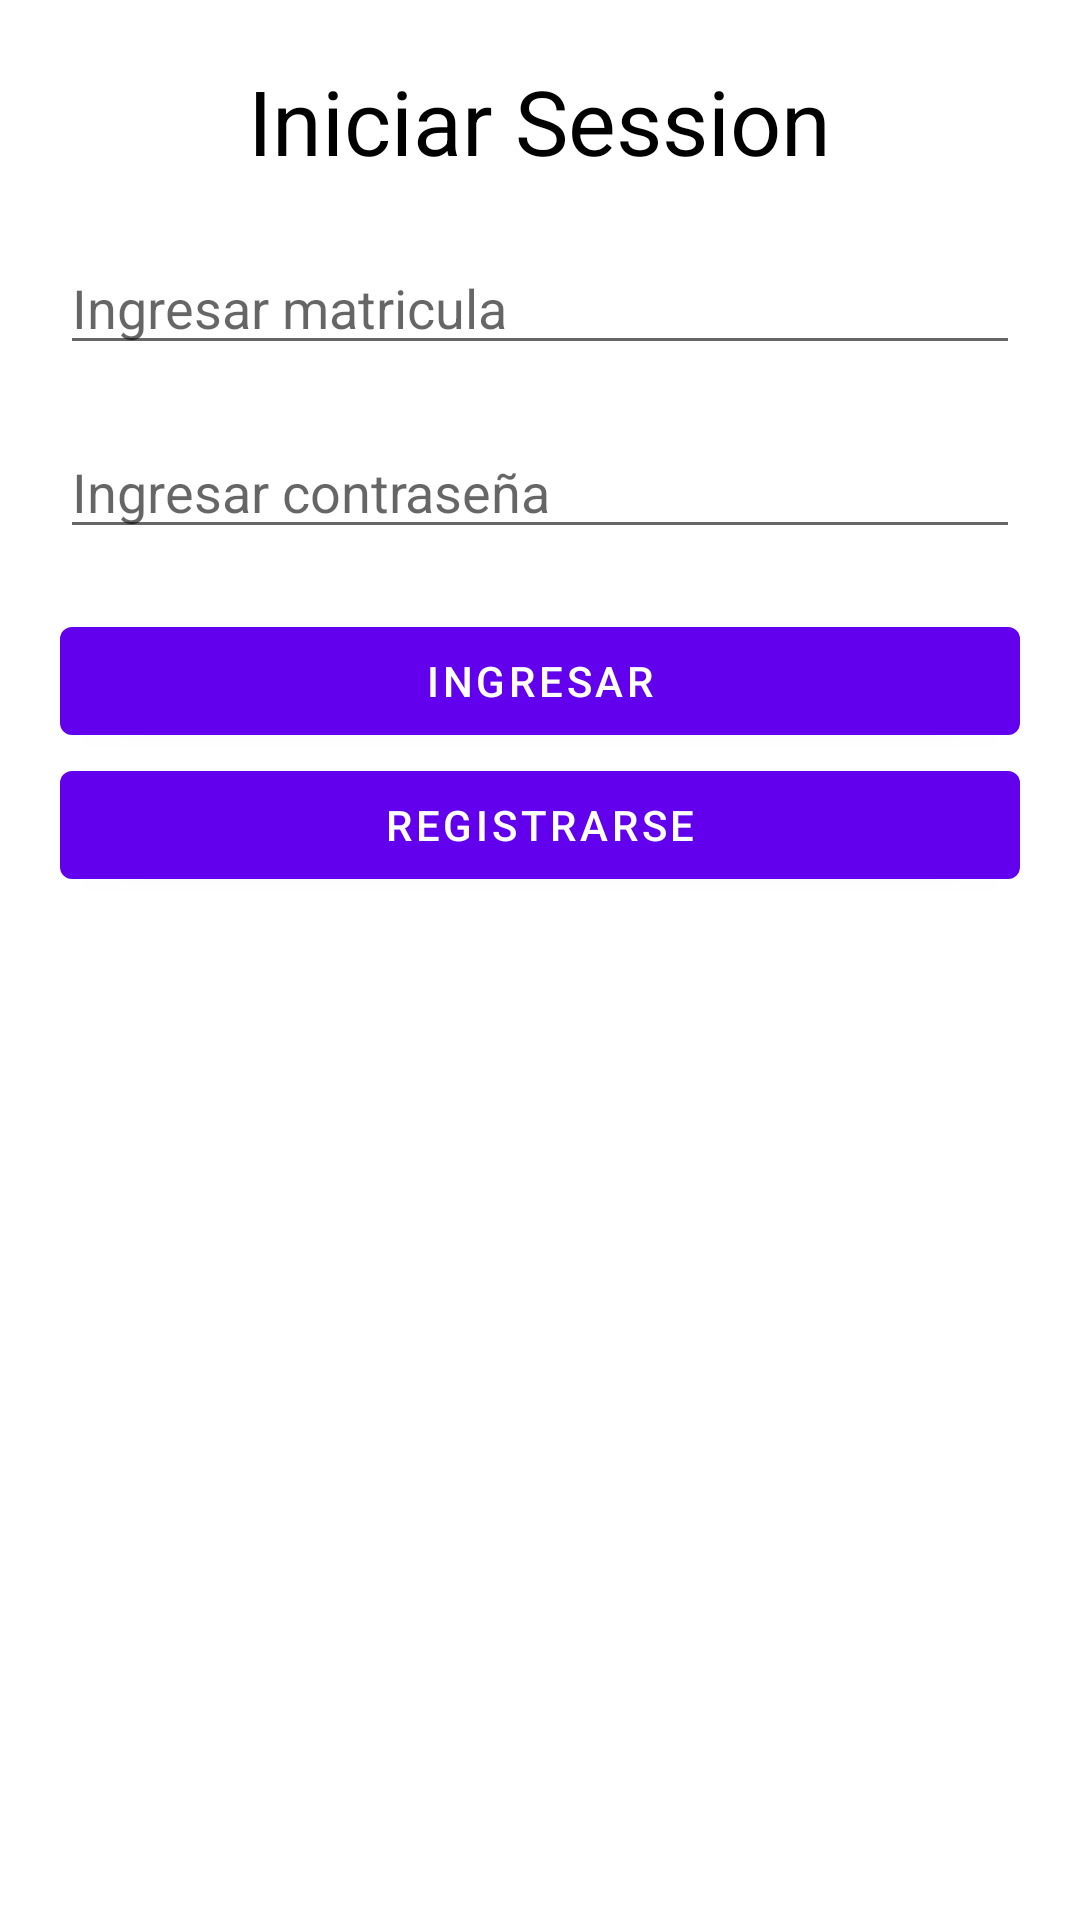

Reconstruct the res/layout file that produces this screen, plus the resources it refers to.
<!-- AndroidManifest.xml: application theme Theme.RoomLogin -->
<!-- res/layout/activity_login.xml -->
<?xml version="1.0" encoding="utf-8"?>
<androidx.coordinatorlayout.widget.CoordinatorLayout xmlns:android="http://schemas.android.com/apk/res/android"
    xmlns:app="http://schemas.android.com/apk/res-auto"
    xmlns:tools="http://schemas.android.com/tools"
    android:layout_width="match_parent"
    android:layout_height="match_parent"
    tools:context=".activities.LoginActivity">

    <LinearLayout
        android:layout_width="match_parent"
        android:layout_height="match_parent"
        android:orientation="vertical"
        android:layout_margin="20dp">

        <com.google.android.material.textview.MaterialTextView
            android:layout_width="wrap_content"
            android:textColor="@color/black"
            android:layout_gravity="center"
            android:layout_height="wrap_content"
            android:textSize="30dp"
            android:text="Iniciar Session"
            android:layout_marginBottom="20dp"/>

        <com.google.android.material.textfield.TextInputEditText
            android:id="@+id/Lmatricula"
            android:layout_width="match_parent"
            android:layout_height="wrap_content"
            android:hint="Ingresar matricula"
            android:layout_marginBottom="20dp"/>

        <com.google.android.material.textfield.TextInputEditText
            android:id="@+id/Lpassword"
            android:inputType="textPassword"
            android:layout_width="match_parent"
            android:layout_height="wrap_content"
            android:hint="Ingresar contraseña"
            android:layout_marginBottom="20dp"/>

        <com.google.android.material.button.MaterialButton
            android:id="@+id/Lbtningresar"
            android:layout_width="match_parent"
            android:layout_height="wrap_content"
            android:text="Ingresar"/>

        <com.google.android.material.button.MaterialButton
            android:id="@+id/Lbtnregister"
            android:layout_width="match_parent"
            android:layout_height="wrap_content"
            android:text="registrarse"/>



    </LinearLayout>

</androidx.coordinatorlayout.widget.CoordinatorLayout>
<!-- resources referenced by this layout -->
<resources>
  <style name="Theme.RoomLogin" parent="Theme.MaterialComponents.DayNight.DarkActionBar">
          
          <item name="colorPrimary">@color/purple_500</item>
          <item name="colorPrimaryVariant">@color/purple_700</item>
          <item name="colorOnPrimary">@color/white</item>
          
          <item name="colorSecondary">@color/teal_200</item>
          <item name="colorSecondaryVariant">@color/teal_700</item>
          <item name="colorOnSecondary">@color/black</item>
          
          <item name="android:statusBarColor" tools:targetApi="l">?attr/colorPrimaryVariant</item>
          
      </style>
  <!-- not gathered from this repository: default colours our renderer supplied (Android Studio template values) -->
  <color name="purple_500">#FF6200EE</color>
  <color name="purple_700">#FF3700B3</color>
  <color name="teal_200">#FF03DAC5</color>
  <color name="teal_700">#FF018786</color>
  <color name="black">#FF000000</color>
  <color name="white">#FFFFFFFF</color>
</resources>
